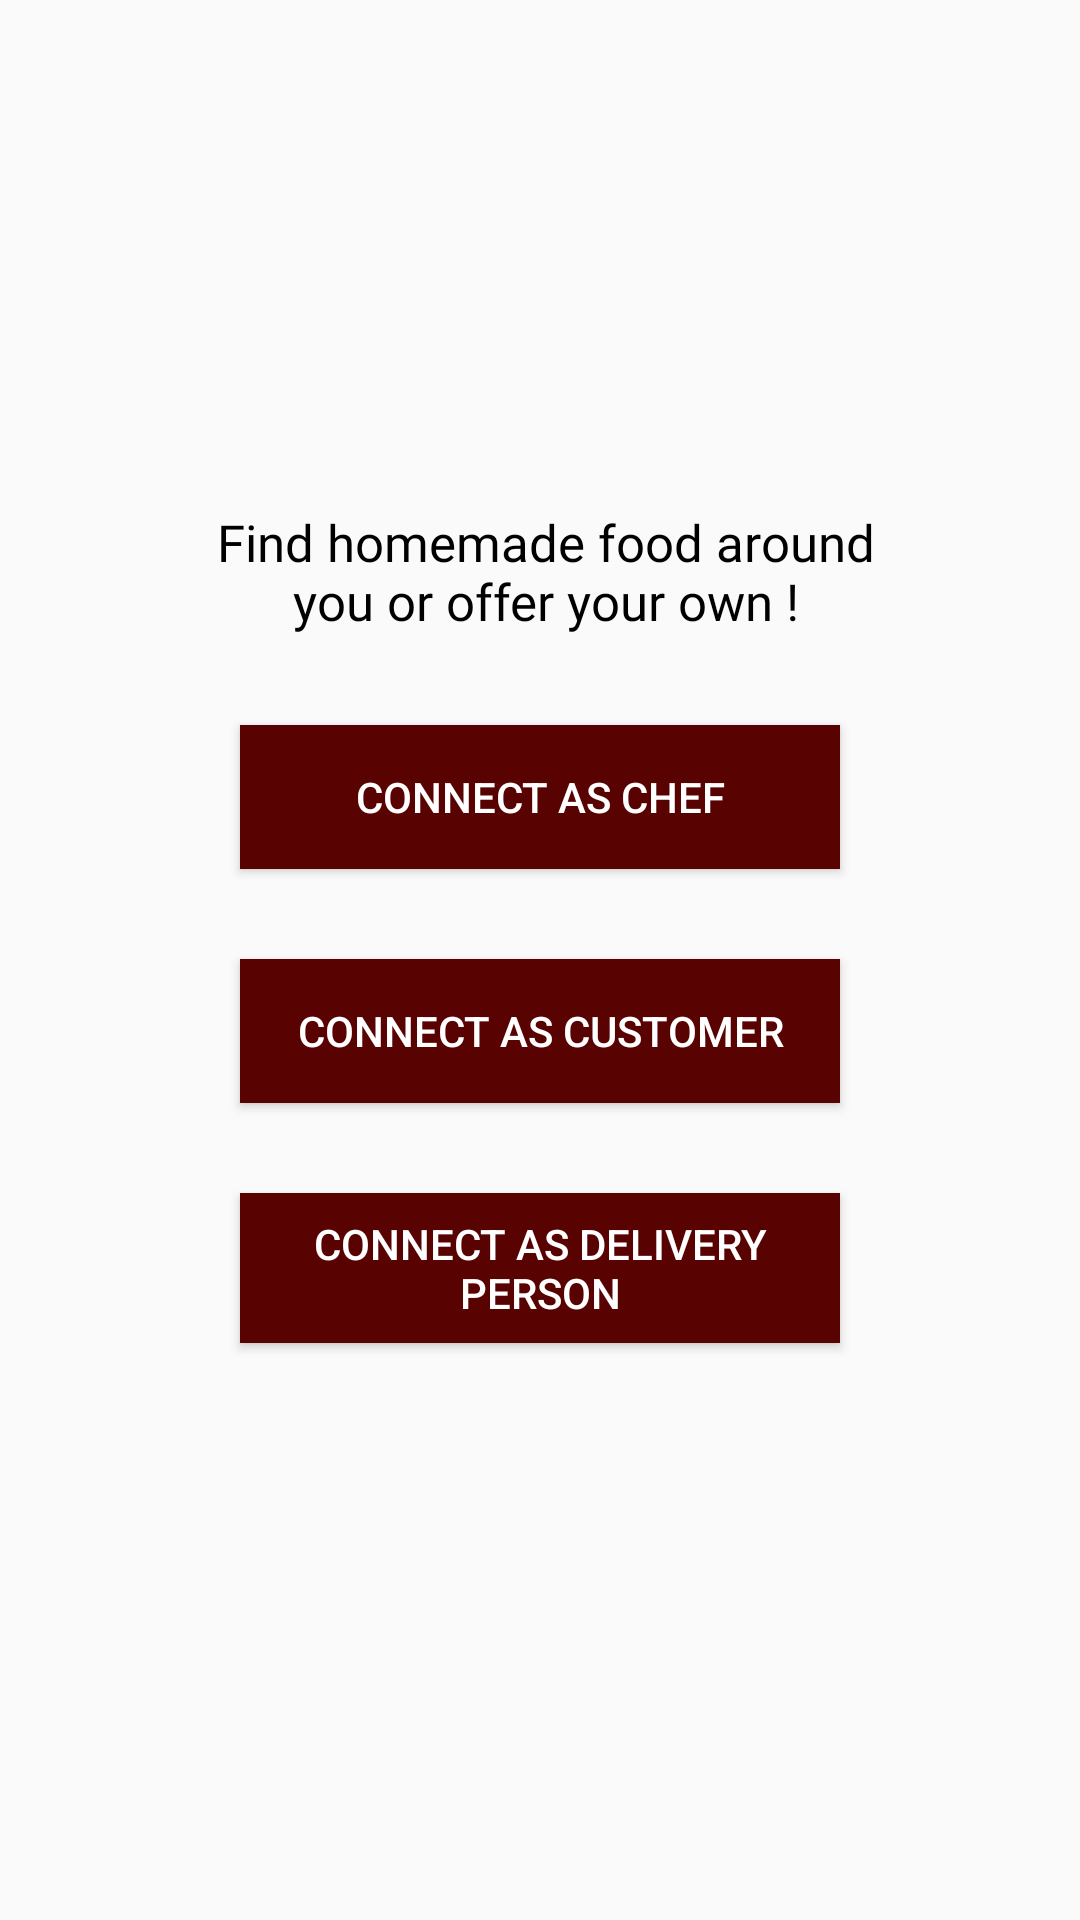

This screen was rendered from an Android layout file. Write that file and the resources it references.
<!-- AndroidManifest.xml: application theme AppTheme -->
<!-- res/layout/activity_choose_one.xml -->
<?xml version="1.0" encoding="utf-8"?>
<androidx.constraintlayout.widget.ConstraintLayout xmlns:android="http://schemas.android.com/apk/res/android"
    xmlns:app="http://schemas.android.com/apk/res-auto"
    xmlns:tools="http://schemas.android.com/tools"
    android:id="@+id/back3"
    android:layout_width="fill_parent"
    android:layout_height="fill_parent"
    tools:context=".ChooseOne">


    <LinearLayout
        android:id="@+id/linearlayout"
        android:layout_width="265dp"
        android:layout_height="330dp"
        android:layout_alignParentStart="true"
        android:layout_alignParentLeft="true"
        android:layout_alignParentTop="true"
        android:layout_alignParentEnd="true"
        android:layout_alignParentRight="true"
        android:layout_alignParentBottom="true"

        android:background="@drawable/background_shape"
        android:orientation="vertical"
        android:padding="15dp"
        app:layout_constraintBottom_toBottomOf="parent"
        app:layout_constraintEnd_toEndOf="parent"
        app:layout_constraintStart_toStartOf="parent"
        app:layout_constraintTop_toTopOf="parent"
        app:layout_constraintVertical_bias="0.498">

        <TextView
            android:layout_width="230dp"
            android:layout_height="wrap_content"
            android:layout_marginLeft="4dp"
            android:layout_marginRight="4dp"
            android:fontFamily="@font/caudex"
            android:text="Find homemade food around you or offer your own !"
            android:textAlignment="center"
            android:textColor="@color/Black"
            android:textSize="17dp" />


        <Button
            android:id="@+id/chef"
            android:layout_width="200dp"
            android:layout_height="wrap_content"
            android:layout_gravity="center"
            android:layout_marginTop="30dp"
            android:background="@color/colorPrimaryDark"
            android:text="Connect as Chef"
            android:textColor="@color/white" />

        <Button
            android:id="@+id/customer"
            android:layout_width="200dp"
            android:layout_height="wrap_content"
            android:layout_gravity="center"
            android:layout_marginTop="30dp"
            android:background="@color/colorPrimaryDark"
            android:text="Connect as Customer"
            android:textColor="@color/white" />

        <Button
            android:id="@+id/delivery"
            android:layout_width="200dp"
            android:layout_height="50dp"
            android:layout_gravity="center"
            android:layout_marginTop="30dp"
            android:layout_marginBottom="30dp"
            android:background="@color/colorPrimaryDark"
            android:text="Connect as Delivery person"
            android:textColor="@color/white" />

    </LinearLayout>
</androidx.constraintlayout.widget.ConstraintLayout>
<!-- resources referenced by this layout -->
<resources>
  <color name="Black">#000000</color>
  <color name="colorPrimaryDark">#580201</color>#AF1803
  <color name="white">#FFFFFF</color>
  <style name="AppTheme" parent="Theme.AppCompat.Light.DarkActionBar">
          
          <item name="colorPrimary">#580201 </item>
          <item name="colorPrimaryDark">#580201</item>
          <item name="colorAccent">#AF1803</item>
      </style>
</resources>
